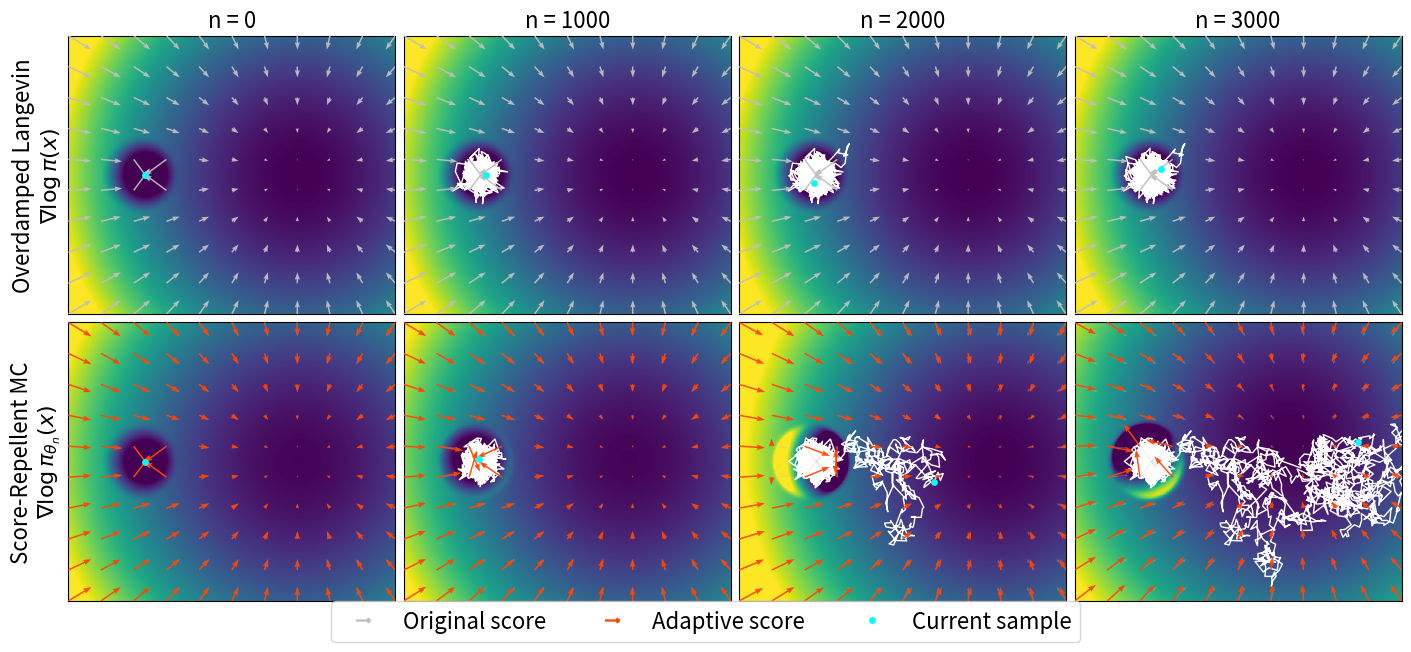

Generate this figure with matplotlib:
#!/usr/bin/env python3
"""Illustrative figure generator for score-based MCMC (ICML intro, 2x4 panel).

This is an *improved* version of `make_score_based_mcmc_intro_figure.py` aimed at
making the *history-dependent change of the vector field* visually obvious.

Key design choices
------------------
Target π:
  A 2D Gaussian mixture with (i) a deep/narrow "trap" at (-2,0) and (ii) a broad
  mode at (+2,0). The energy landscape is U(x) = -log π(x).

Baseline sampler:
  Overdamped Langevin (Euler–Maruyama):
    x_{n+1} = x_n + ε s(x_n) + sqrt(2ε) ξ_n,  s(x)=∇log π(x).

Score-based MCMC sampler (illustrative dynamics):
  Uses an adapted target
    π_{θ}(x) ∝ π(x) exp(-α θ^T s(x))
  which implies an adapted score field
    ∇log π_{θ}(x) = s(x) - α H_{log π}(x) θ,
  where θ is a running (EMA) average of past scores.

Plotting tweaks vs v1:
  • heatmap background (top: U, bottom: U_θ)
  • thicker / longer arrows
  • bottom row overlays baseline arrows (faint gray) + adapted arrows (orange)
  • arrow magnitudes are clipped for readability

Outputs:
  /mnt/data/score_based_mcmc_intro_figure_v3.pdf
  /mnt/data/score_based_mcmc_intro_figure_v3.png

Dependencies: numpy, matplotlib (no SciPy).
"""

from __future__ import annotations

from pathlib import Path

import numpy as np
import matplotlib

matplotlib.use("Agg")

import matplotlib.lines as mlines
import matplotlib.pyplot as plt


# ---------- Target distribution: 2D Gaussian mixture (deep narrow well + broad mode) ----------

def gaussian_density(x: np.ndarray, m: np.ndarray, Sinv: np.ndarray, logdet: float, dim: int) -> np.ndarray:
    """Multivariate Gaussian density N(m, S) evaluated at x."""
    dx = x - m
    quad = np.einsum("...i,ij,...j->...", dx, Sinv, dx)
    log_norm = -0.5 * (dim * np.log(2 * np.pi) + logdet)
    return np.exp(log_norm - 0.5 * quad)


def mixture_logp_grad_hess(x: np.ndarray, comps: list[dict]) -> tuple[np.ndarray, np.ndarray, np.ndarray]:
    """For π(x)=Σ_k w_k N(x; m_k, Σ_k), compute logπ, score, Hessian of logπ."""
    x = np.atleast_2d(x)
    n, dim = x.shape

    phis = []
    grad_ps = []
    hess_ps = []

    for c in comps:
        w, m, Sinv, logdet = c["w"], c["m"], c["Sinv"], c["logdet"]
        phi = gaussian_density(x, m, Sinv, logdet, dim)  # (n,)
        phis.append(w * phi)

        # score of component: ∇ log N(x; m, Σ) = Σ^{-1}(m - x)
        score_k = (m - x) @ Sinv.T  # (n, dim)

        # ∇ (w φ) = (w φ) score_k
        grad_ps.append((w * phi)[:, None] * score_k)

        # ∇^2 (φ) = φ (score score^T - Σ^{-1})
        outer = np.einsum("ni,nj->nij", score_k, score_k)
        hess_phi = phi[:, None, None] * (outer - Sinv)
        hess_ps.append(w * hess_phi)

    p = np.sum(phis, axis=0)  # (n,)
    grad_p = np.sum(grad_ps, axis=0)  # (n, dim)
    hess_p = np.sum(hess_ps, axis=0)  # (n, dim, dim)

    score = grad_p / p[:, None]
    outer_grad = np.einsum("ni,nj->nij", grad_p, grad_p) / (p[:, None, None] ** 2)
    hess_logp = hess_p / p[:, None, None] - outer_grad
    logp = np.log(p)
    return logp, score, hess_logp


# Mixture parameters (one narrow component as a "trap")
Sigma_trap = np.array([[0.18, 0.0], [0.0, 0.18]]) ** 2
Sigma_broad = np.array([[1.0, 0.0], [0.0, 1.0]]) ** 2

comps = [
    dict(w=0.80, m=np.array([-2.0, 0.0]), Sinv=np.linalg.inv(Sigma_trap), logdet=np.log(np.linalg.det(Sigma_trap))),
    dict(w=0.20, m=np.array([+2.0, 0.0]), Sinv=np.linalg.inv(Sigma_broad), logdet=np.log(np.linalg.det(Sigma_broad))),
]


# ---------- Simulators ----------

def simulate_langevin(
    n_steps: int,
    eps: float,
    seed: int,
    adaptive: bool,
    alpha: float,
    gamma: float,
) -> tuple[np.ndarray, np.ndarray]:
    """Euler–Maruyama overdamped Langevin with optional score-based adaptation.

    Returns
    -------
    traj : (n_steps+1, 2)
        Includes the initial state at index 0.
    thetas : (n_steps+1, 2)
        Running score average (zeros if adaptive=False). Includes θ_0.
    """
    rng = np.random.default_rng(seed)

    # Start *inside* the deep well to emphasize trapping.
    x = np.array([-2.0, 0.0], dtype=float)
    theta = np.zeros(2, dtype=float)

    traj = np.zeros((n_steps + 1, 2), dtype=float)
    thetas = np.zeros((n_steps + 1, 2), dtype=float)
    traj[0] = x
    thetas[0] = theta

    for n in range(n_steps):
        _, s, H = mixture_logp_grad_hess(x, comps)
        s = s[0]
        H = H[0]

        if adaptive:
            # ∇ log π_θ(x) = ∇ log π(x) - α ∇^2 log π(x) θ
            s_eff = s - alpha * (H @ theta)
        else:
            s_eff = s

        x_new = x + eps * s_eff + np.sqrt(2 * eps) * rng.normal(size=2)

        if adaptive:
            # Update θ using the NEW state's score (EMA for smooth visuals).
            _, s_new, _ = mixture_logp_grad_hess(x_new, comps)
            #theta = theta + gamma * (s_new[0] - theta)
            theta = theta + 0.1 * (n+2)**(-0.6) * (s_new[0] - theta)

        x = x_new
        traj[n + 1] = x
        thetas[n + 1] = theta

    return traj, thetas


# ---------- Plot helpers ----------

def clip_vector_field(Ux: np.ndarray, Uy: np.ndarray, max_norm: float) -> tuple[np.ndarray, np.ndarray]:
    """Clip vector magnitudes to max_norm (preserve direction)."""
    norm = np.sqrt(Ux * Ux + Uy * Uy)
    scale = np.ones_like(norm)
    mask = norm > max_norm
    scale[mask] = max_norm / (norm[mask] + 1e-12)
    return Ux * scale, Uy * scale


def main() -> None:
    # --- Simulation hyperparameters (chosen for clear visuals, not for best mixing) ---
    n_steps = 4000
    eps = 0.01
    alpha = 1.53 # 3.0
    gamma = 0.01
    seed = 1

    traj_base, _ = simulate_langevin(n_steps, eps, seed=seed, adaptive=False, alpha=alpha, gamma=gamma)
    traj_adap, thetas = simulate_langevin(n_steps, eps, seed=seed, adaptive=True, alpha=alpha, gamma=gamma)

    # --- Plotting grids ---
    xlim = (-4.0, 4.5)
    ylim = (-3.5, 3.5)

    # Fine grid for heatmaps
    nx_f, ny_f = 220, 200
    xs_f = np.linspace(*xlim, nx_f)
    ys_f = np.linspace(*ylim, ny_f)
    Xf, Yf = np.meshgrid(xs_f, ys_f)
    grid_f = np.stack([Xf.ravel(), Yf.ravel()], axis=1)

    logp_f, score_f, _ = mixture_logp_grad_hess(grid_f, comps)
    U_f = (-logp_f).reshape(ny_f, nx_f)

    # Coarse grid for quiver arrows
    nx_q, ny_q = 11, 10 # original value: 19, 17
    xs_q = np.linspace(*xlim, nx_q)
    ys_q = np.linspace(*ylim, ny_q)
    Xq, Yq = np.meshgrid(xs_q, ys_q)
    grid_q = np.stack([Xq.ravel(), Yq.ravel()], axis=1)

    logp_q, score_q, hess_q = mixture_logp_grad_hess(grid_q, comps)
    Sxq = score_q[:, 0].reshape(ny_q, nx_q)
    Syq = score_q[:, 1].reshape(ny_q, nx_q)

    # --- Figure: 2 rows x 4 columns snapshots ---
    snapshots = [0, 1000, 2000, 3000]
    fig, axes = plt.subplots(2, len(snapshots), figsize=(14, 6), constrained_layout=True)

    # Color scaling (percentile-based, fixed across panels)
    top_vmin, top_vmax = np.percentile(U_f, 2.0), np.percentile(U_f, 98.0)

    # Precompute bottom-row potentials to set a global color scale
    Utheta_list = []
    for t in snapshots:
        theta_t = thetas[t]
        # log π_θ = log π - α θ^T s(x)  =>  U_θ = -log π_θ = U + α θ^T s(x)
        Utheta = (-logp_f - (-alpha * (score_f @ theta_t))).reshape(ny_f, nx_f)
        # equivalent: U_f + alpha*(score_f@theta_t)
        Utheta_list.append(Utheta)
    Utheta_stack = np.stack(Utheta_list, axis=0)
    bot_vmin, bot_vmax = np.percentile(Utheta_stack, 2.0), np.percentile(Utheta_stack, 98.0)

    # Quiver styling
    q_scale = 10.0
    max_norm = 7.0

    for j, t in enumerate(snapshots):
        # --- Top row: baseline (fixed field) ---
        ax = axes[0, j]
        ax.imshow(
            U_f,
            extent=(xlim[0], xlim[1], ylim[0], ylim[1]),
            origin="lower",
            aspect="auto",
            vmin=top_vmin,
            vmax=top_vmax,
        )

        ax.plot(traj_base[: t + 1, 0], traj_base[: t + 1, 1], linewidth=1.0, color="white")
        ax.scatter([traj_base[t, 0]], [traj_base[t, 1]], s=15, zorder=5, c='cyan')

        Ux_disp, Uy_disp = clip_vector_field(Sxq, Syq, max_norm=max_norm)
        ax.quiver(
            Xq,
            Yq,
            Ux_disp,
            Uy_disp,
            angles="xy",
            scale_units="xy",
            scale=q_scale,
            width=0.0045,
            headwidth=3.5,
            headlength=5.0,
            headaxislength=4.5,
            color="0.75",
            alpha=0.95,
            zorder=3,
        )

        ax.set_title(f"n = {t}", fontsize=16)
        ax.set_xlim(xlim)
        ax.set_ylim(ylim)
        ax.set_xticks([])
        ax.set_yticks([])
        if j == 0:
            ax.set_ylabel("Overdamped Langevin\n$\\nabla \\log \\pi(x)$", fontsize=16)

        # --- Bottom row: adaptive (time-varying field + time-varying potential) ---
        ax = axes[1, j]
        theta_t = thetas[t]

        # Heatmap of adapted potential U_θ
        Utheta = Utheta_list[j]
        ax.imshow(
            Utheta,
            extent=(xlim[0], xlim[1], ylim[0], ylim[1]),
            origin="lower",
            aspect="auto",
            vmin=bot_vmin,
            vmax=bot_vmax,
        )

        ax.plot(traj_adap[: t + 1, 0], traj_adap[: t + 1, 1], linewidth=1.0, color="white")
        ax.scatter([traj_adap[t, 0]], [traj_adap[t, 1]], s=15, zorder=5, c='cyan')

        # Adapted score field: s_θ(x) = s(x) - α H_logπ(x) θ_t
        s_theta_q = score_q - alpha * np.einsum("nij,j->ni", hess_q, theta_t)
        Sxtq = s_theta_q[:, 0].reshape(ny_q, nx_q)
        Sytq = s_theta_q[:, 1].reshape(ny_q, nx_q)

        # Reference (baseline) arrows in faint gray
        Ux0, Uy0 = clip_vector_field(Sxq, Syq, max_norm=max_norm)
        ax.quiver(
            Xq,
            Yq,
            Ux0,
            Uy0,
            angles="xy",
            scale_units="xy",
            scale=q_scale,
            width=0.0025,
            headwidth=3.2,
            headlength=4.5,
            headaxislength=4.0,
            color="0.75",
            alpha=0.35,
            zorder=3,
        )

        # Adapted arrows in orange/red
        Ux1, Uy1 = clip_vector_field(Sxtq, Sytq, max_norm=max_norm)
        ax.quiver(
            Xq,
            Yq,
            Ux1,
            Uy1,
            angles="xy",
            scale_units="xy",
            scale=q_scale,
            width=0.0045,
            headwidth=3.8,
            headlength=5.5,
            headaxislength=5.0,
            color="orangered",
            alpha=0.95,
            zorder=3,
        )

        ax.set_xlim(xlim)
        ax.set_ylim(ylim)
        ax.set_xticks([])
        ax.set_yticks([])
        if j == 0:
            ax.set_ylabel("Score-Repellent MC\n$\\nabla \\log \\pi_{\\theta_n}(x)$", fontsize=16)

    out_pdf = Path("./score_based_mcmc_intro_figure.pdf")
    out_png = Path("./score_based_mcmc_intro_figure.png")

    # Add legend below the plot
    handles = [
        mlines.Line2D([0], [0], color="0.75", marker=r'$\longrightarrow$', markersize=10, linestyle='none', label="Original score"),
        mlines.Line2D([0], [0], color="orangered", marker=r'$\longrightarrow$', markersize=10, linestyle='none', label="Adaptive score"),
        mlines.Line2D([0], [0], marker='o', color='cyan', markersize=4, linestyle='none', label="Current sample")
    ]
    fig.legend(handles=handles, loc='lower center', ncol=3, bbox_to_anchor=(0.5, -0.08), fontsize=16)

    fig.savefig(out_pdf, bbox_inches="tight")
    fig.savefig(out_png, dpi=220, bbox_inches="tight")
    plt.close(fig)

    print(f"Wrote: {out_pdf}")
    print(f"Wrote: {out_png}")


if __name__ == "__main__":
    main()
